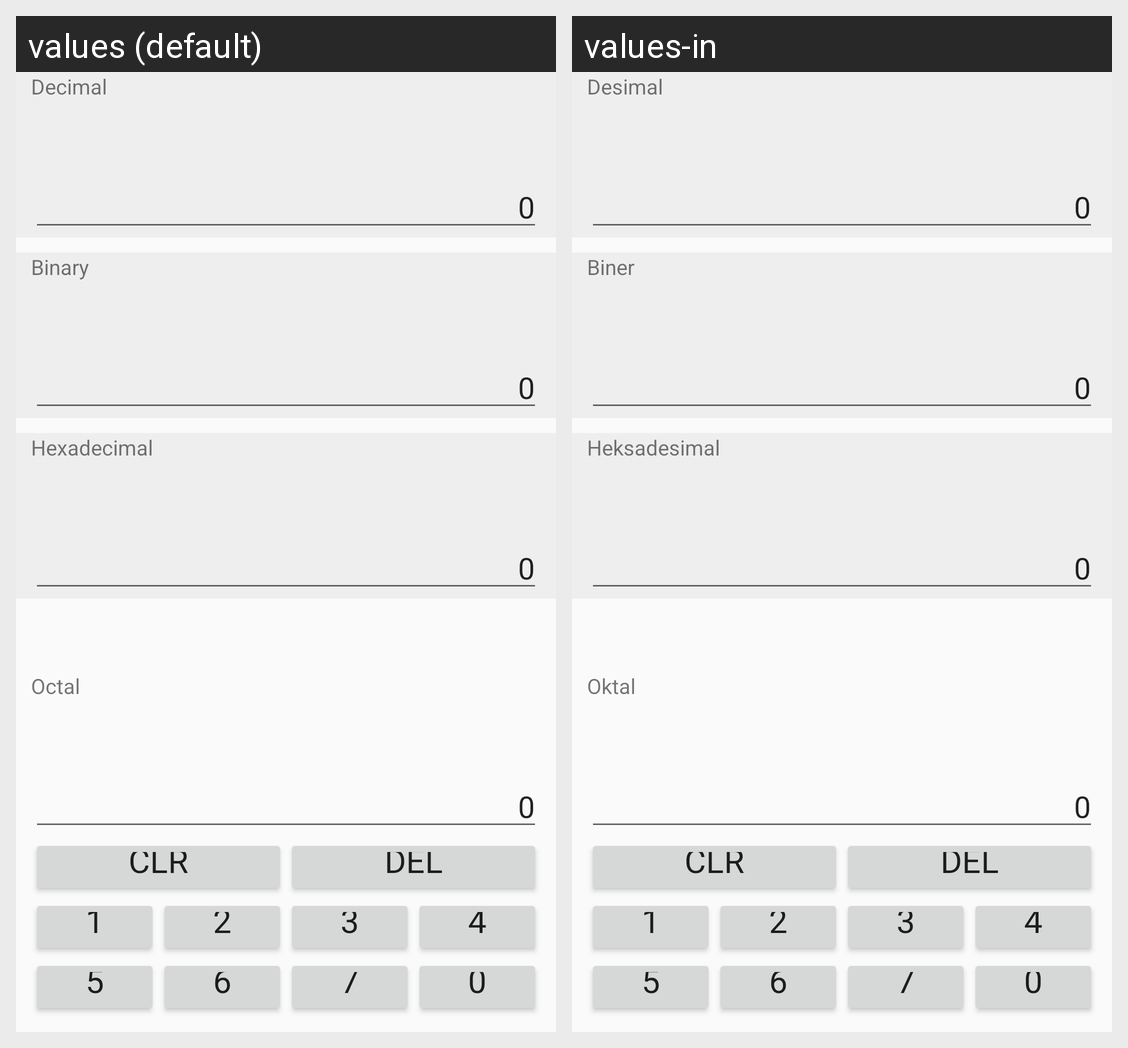

For this localized Android screen grid, give each drawn string resource with its value in every locale shown.
Android screen res/layout/fragment_main_octal.xml rendered under 2 locales, left to right: values (default), values-in. Device: Nexus 5 (rendered at 1080×1920; each locale shown at half size, 540×960, under a caption strip naming it); theme AppTheme.
Strings drawn on this screen, with the default value and each locale's value (text and hints the layout hard-codes, and strings that could not be matched under every locale, appear in the picture but are not listed):

main_fragment_decimal_title
  values: Decimal
  values-in: Desimal

main_fragment_binary_title
  values: Binary
  values-in: Biner

main_fragment_hexadecimal_title
  values: Hexadecimal
  values-in: Heksadesimal

main_fragment_octal_title
  values: Octal
  values-in: Oktal
